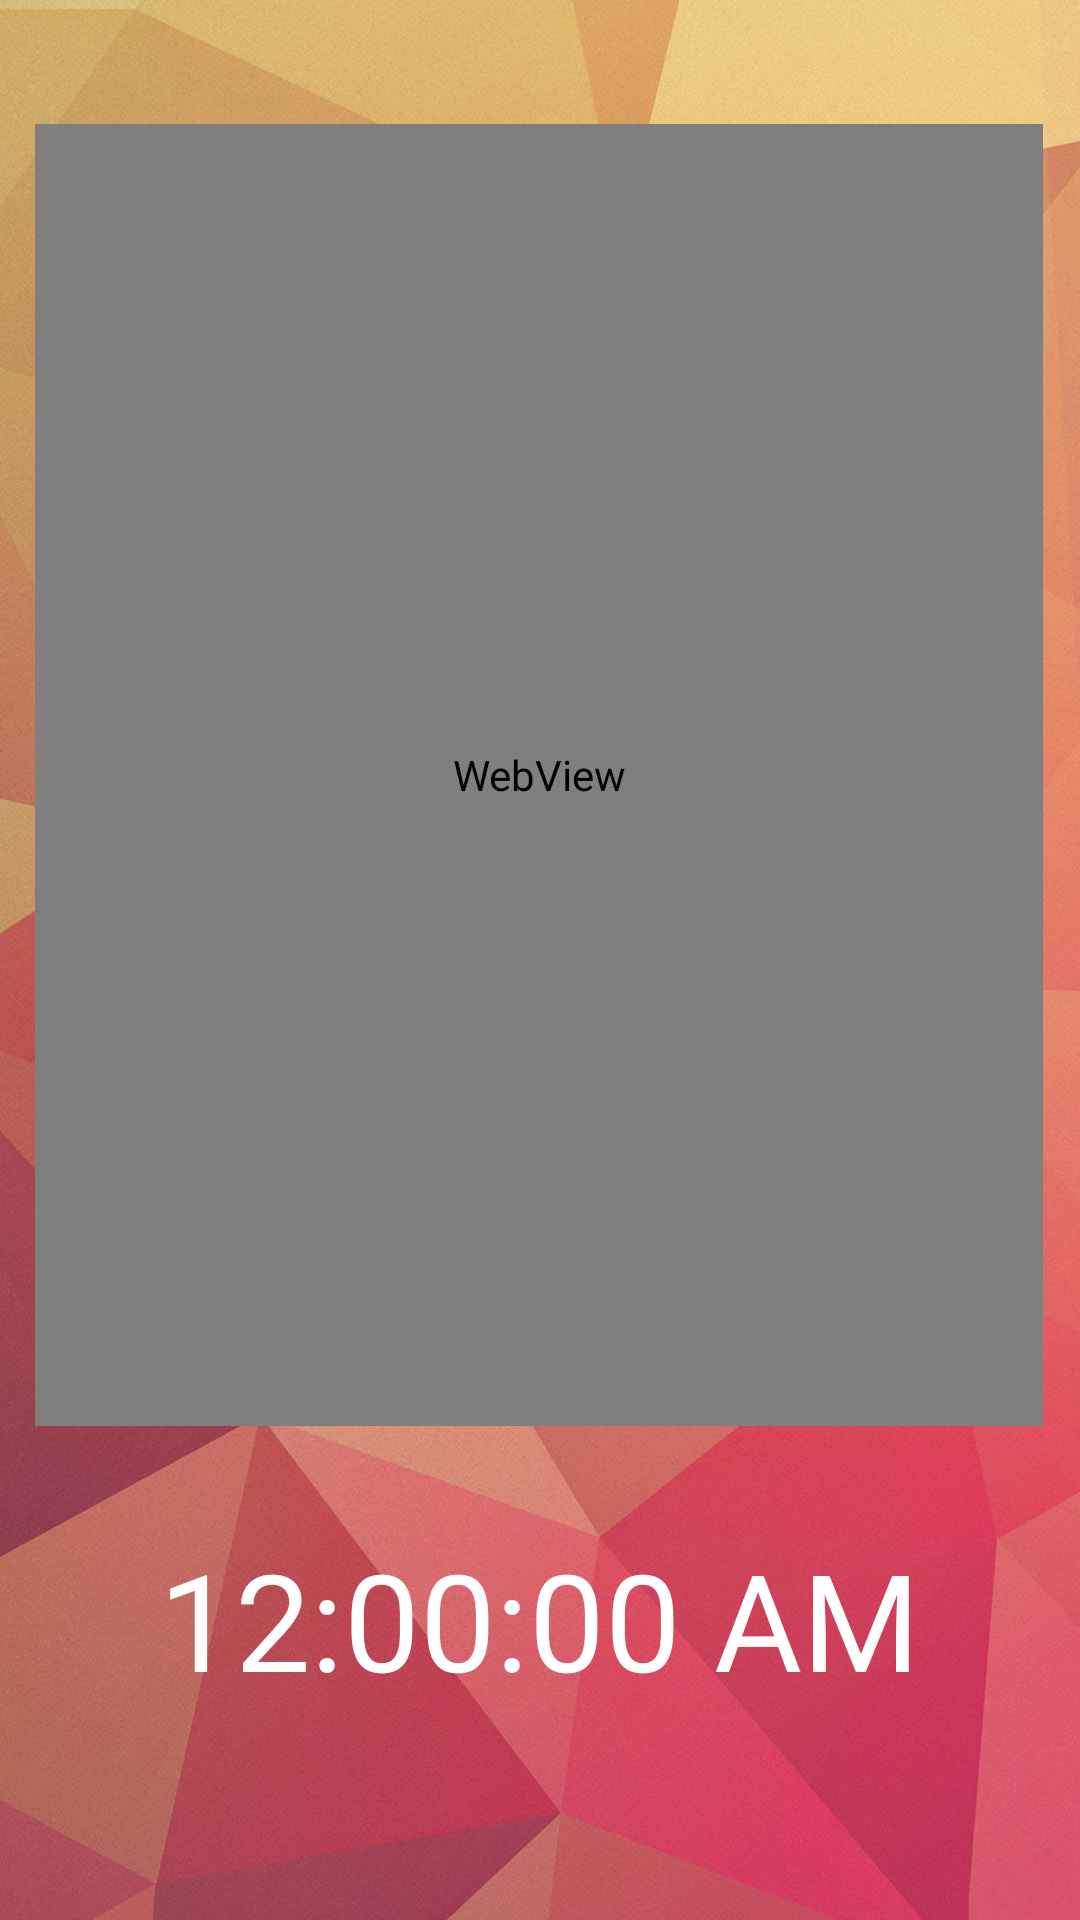

Produce the Android XML layout that renders to this screen, including the resource entries it uses.
<!-- AndroidManifest.xml: application theme Theme.Loklokcloneandroidwrapper -->
<!-- res/layout/lock_screen.xml -->
<?xml version="1.0" encoding="utf-8"?>
<androidx.constraintlayout.widget.ConstraintLayout xmlns:android="http://schemas.android.com/apk/res/android"
    xmlns:app="http://schemas.android.com/apk/res-auto"
    xmlns:tools="http://schemas.android.com/tools"
    android:layout_width="match_parent"
    android:layout_height="match_parent"
    android:background="@drawable/background"
    tools:context=".EditActivity">

    <WebView
        android:id="@+id/webview"
        android:layout_width="336dp"
        android:layout_height="434dp"
        android:layout_marginStart="1dp"
        android:layout_marginTop="1dp"
        android:layout_marginEnd="1dp"
        app:layout_constraintBottom_toBottomOf="parent"
        app:layout_constraintEnd_toEndOf="parent"
        app:layout_constraintHorizontal_bias="0.492"
        app:layout_constraintStart_toStartOf="parent"
        app:layout_constraintTop_toTopOf="parent"
        app:layout_constraintVertical_bias="0.197" />

    <TextClock
        android:id="@+id/textClock1"
        android:layout_width="wrap_content"
        android:layout_height="wrap_content"
        android:format12Hour="hh:mm:ss a"
        android:textColor="#FFFFFF"
        android:textSize="45dp"
        android:textStyle="normal"
        app:layout_constraintBottom_toBottomOf="parent"
        app:layout_constraintEnd_toEndOf="parent"
        app:layout_constraintHorizontal_bias="0.498"
        app:layout_constraintStart_toStartOf="parent"
        app:layout_constraintTop_toBottomOf="@+id/webview"
        app:layout_constraintVertical_bias="0.328" />
</androidx.constraintlayout.widget.ConstraintLayout>
<!-- resources referenced by this layout -->
<resources>
  <!-- drawable background: jpg bitmap (drawable, 619316 bytes) -->
  <style name="Theme.Loklokcloneandroidwrapper" parent="Theme.MaterialComponents.DayNight.DarkActionBar">
          
          <item name="colorPrimary">@color/purple_500</item>
          <item name="colorPrimaryVariant">@color/purple_700</item>
          <item name="colorOnPrimary">@color/white</item>
          
          <item name="colorSecondary">@color/teal_200</item>
          <item name="colorSecondaryVariant">@color/teal_700</item>
          <item name="colorOnSecondary">@color/black</item>
          
          <item name="android:statusBarColor" tools:targetApi="l">?attr/colorPrimaryVariant</item>
          
      </style>
  <!-- not gathered from this repository: default colours our renderer supplied (Android Studio template values) -->
  <color name="purple_500">#FF6200EE</color>
  <color name="purple_700">#FF3700B3</color>
  <color name="teal_200">#FF03DAC5</color>
  <color name="teal_700">#FF018786</color>
  <color name="black">#FF000000</color>
  <color name="white">#FFFFFFFF</color>
</resources>
